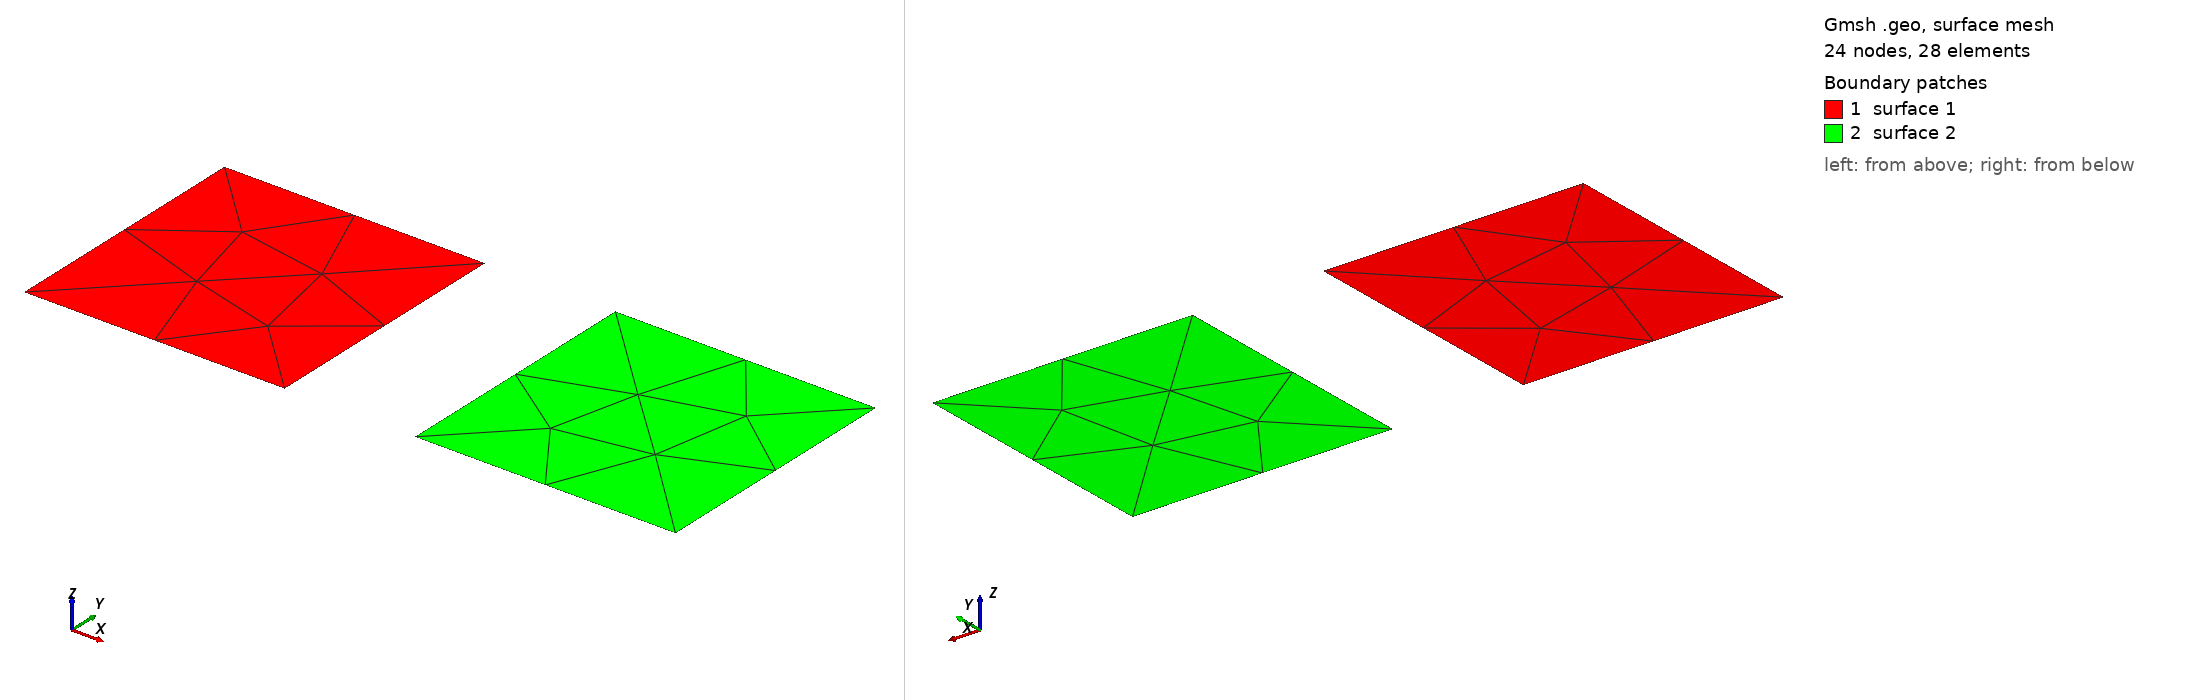

Gmsh geometry script, surface-meshed: 24 nodes, 28 surface elements. Boundary patches (legend numbers): 1 surface 1, 2 surface 2. Left view from above one corner, right view from below the opposite corner. The script declares no physical surfaces, so the legend lists its geometric surfaces. The drawing asked Gmsh for element sizes between 1% and 20% of the model's largest extent; the script's own settings can give other sizes.

=== squares.geo (drawn) ===
// Element size
h = 0.5;

// Dimension of square
L = 1;

// ------------------------------------------
// Geometry
// ------------------------------------------

// Points
Point(1) = {0, 0, 0, h};
Point(2) = {L, 0, 0, h};
Point(3) = {L, L, 0, h};
Point(4) = {0, L, 0, h};

Point(5) = {1.5*L, 0, 0, h};
Point(6) = {2.5*L, 0, 0, h};
Point(7) = {2.5*L, L, 0, h};
Point(8) = {1.5*L, L, 0, h};

// Lines
Line(1) = {4, 1};
Line(2) = {1, 2};
Line(3) = {2, 3};
Line(4) = {3, 4};

Line(5) = {8, 5};
Line(6) = {5, 6};
Line(7) = {6, 7};
Line(8) = {7, 8};

// Geometric and Physical Surface
Line Loop(1) = {1, 2, 3, 4};
Line Loop(2) = {5, 6, 7, 8};
Plane Surface(1) = {1};
Plane Surface(2) = {2};
